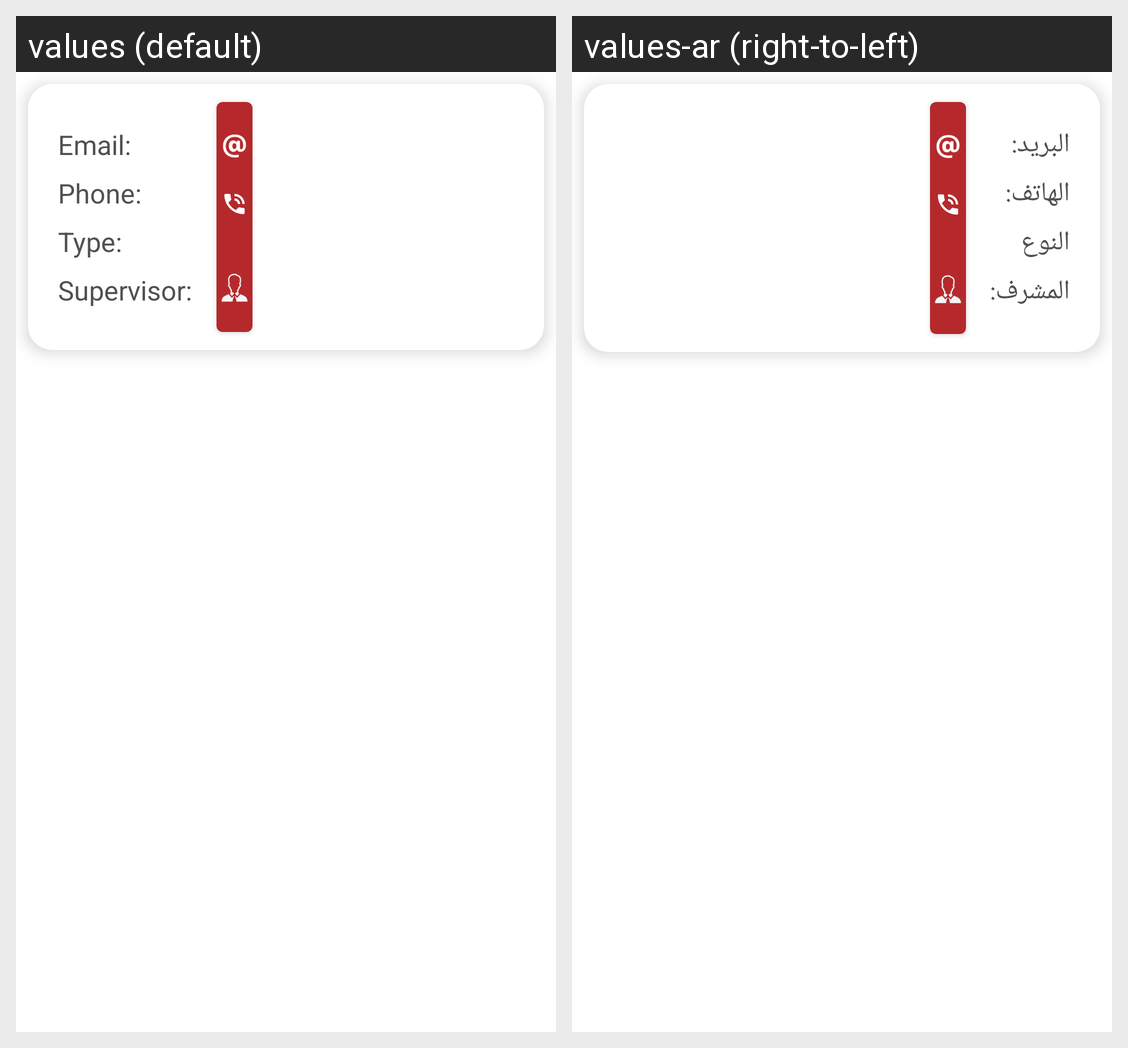

This grid shows one Android layout under two languages. Give, for every string resource on the screen, its name, the default text and each shown locale's text.
Android screen res/layout/fragment_info.xml rendered under 2 locales, left to right: values (default), values-ar (right-to-left). Device: Nexus 5 (rendered at 1080×1920; each locale shown at half size, 540×960, under a caption strip naming it); theme AppTheme.
Strings drawn on this screen, with the default value and each locale's value (text and hints the layout hard-codes, and strings that could not be matched under every locale, appear in the picture but are not listed):

email
  values: Email:
  values-ar: البريد:

phone
  values: Phone:
  values-ar: الهاتف:

type
  values: Type:
  values-ar: النوع

supervisor
  values: Supervisor:
  values-ar: المشرف:
